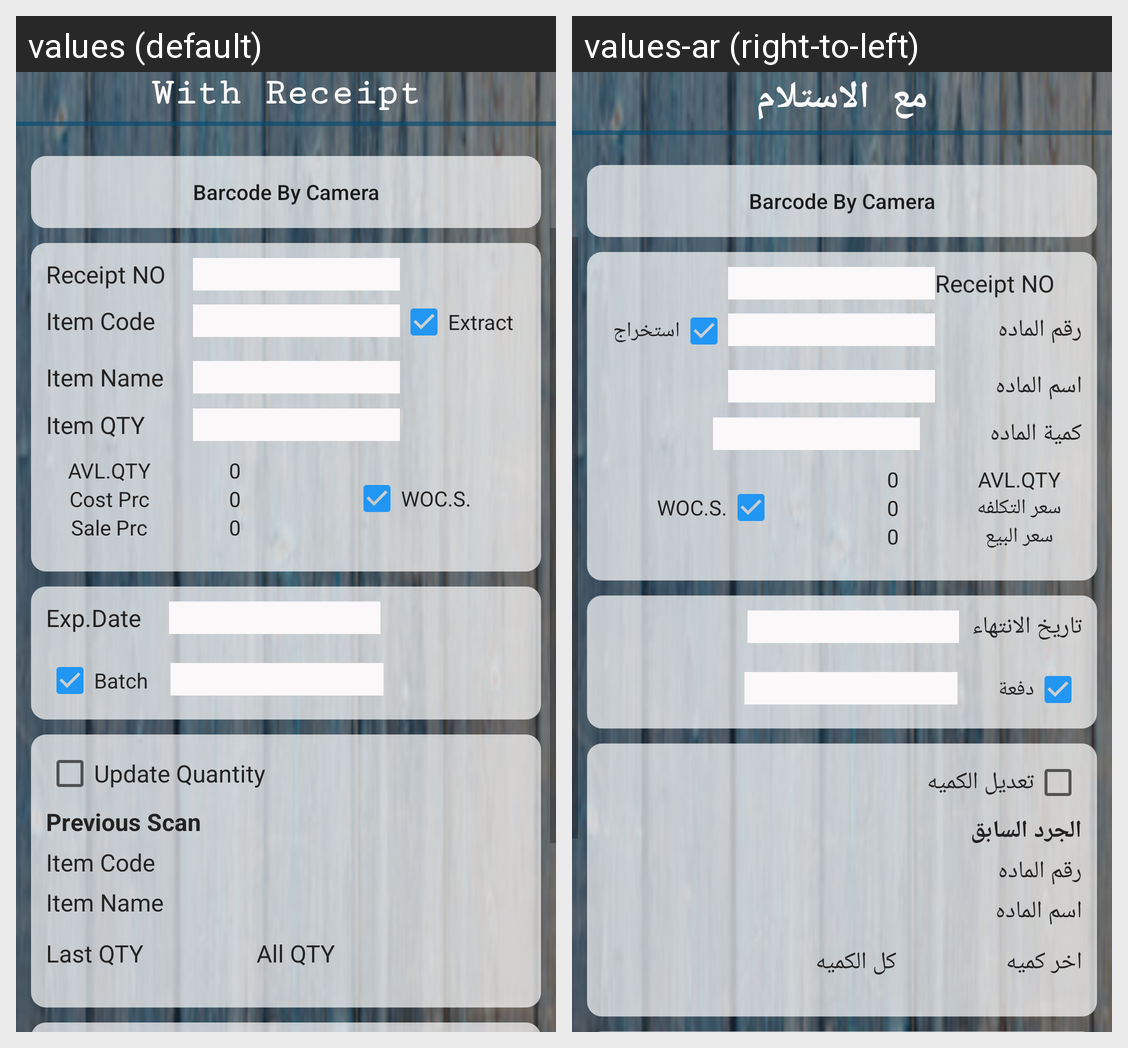

The Android screen above is rendered under two locales of the same app. Produce the string resources it draws, with the default and per-locale values.
Android screen res/layout/collecting_data_with_receipt.xml rendered under 2 locales, left to right: values (default), values-ar (right-to-left). Device: Nexus 5 (rendered at 1080×1920; each locale shown at half size, 540×960, under a caption strip naming it); theme AppTheme.
Strings drawn on this screen, with the default value and each locale's value (text and hints the layout hard-codes, and strings that could not be matched under every locale, appear in the picture but are not listed):

collecting_data_with_receipt
  values: With Receipt
  values-ar: مع الاستلام

receipt_no
  values: Receipt NO
  values-ar: Receipt NO

item_code
  values: Item Code
  values-ar: رقم الماده

extract
  values: Extract
  values-ar: استخراج

item_name
  values: Item Name
  values-ar: اسم الماده

item_qty
  values: Item QTY
  values-ar: كمية الماده

avl_qty
  values: AVL.QTY
  values-ar: AVL.QTY

_0
  values: 0
  values-ar: 0

cost_prc
  values: Cost Prc
  values-ar: سعر التكلفه

sale_prc
  values: Sale Prc
  values-ar: سعر البيع

woc_s
  values: WOC.S.
  values-ar: WOC.S.

exp_date
  values: Exp.Date
  values-ar: تاريخ الانتهاء

batch
  values: Batch
  values-ar: دفعة

update_quantity
  values: Update Quantity
  values-ar: تعديل الكميه

previous_scan
  values: Previous Scan
  values-ar: الجرد السابق

last_qty
  values: Last QTY
  values-ar: اخر كميه

all_qty
  values: All QTY
  values-ar: كل الكميه
